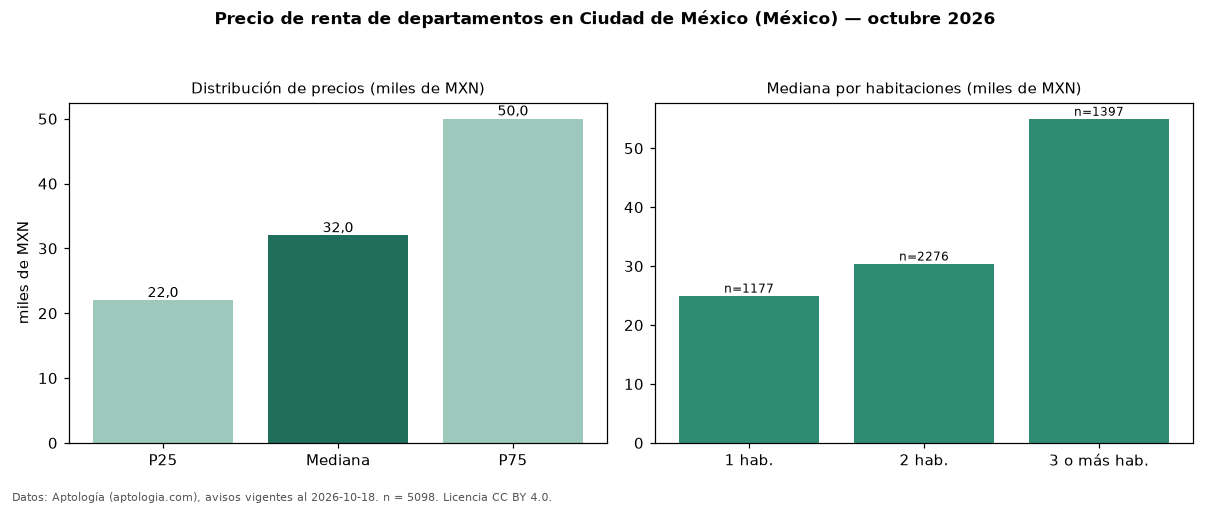

The file beside this chart, header and first rows:
seccion, metrica, valor, moneda, n
precio, p25, 22000, MXN, 5098
precio, mediana, 32000, MXN, 5098
precio, p75, 50000, MXN, 5098
precio, minimo, 7500, MXN, 5098
precio, maximo, 160000, MXN, 5098
m2, mediana_precio_m2, 333.3, MXN, 4782
m2, area_mediana_m2, 95.0, m2, 4782
banos, mediana_banos, 2.0, , 
habitaciones, 1, 25000, MXN, 1177
habitaciones, 2, 30438, MXN, 2276
habitaciones, 3+, 55000, MXN, 1397
fuente, fecha_datos, 2026-10-18, , 
fuente, atribucion, https://www.aptologia.com/, , 
fuente, licencia, CC BY 4.0, , 
